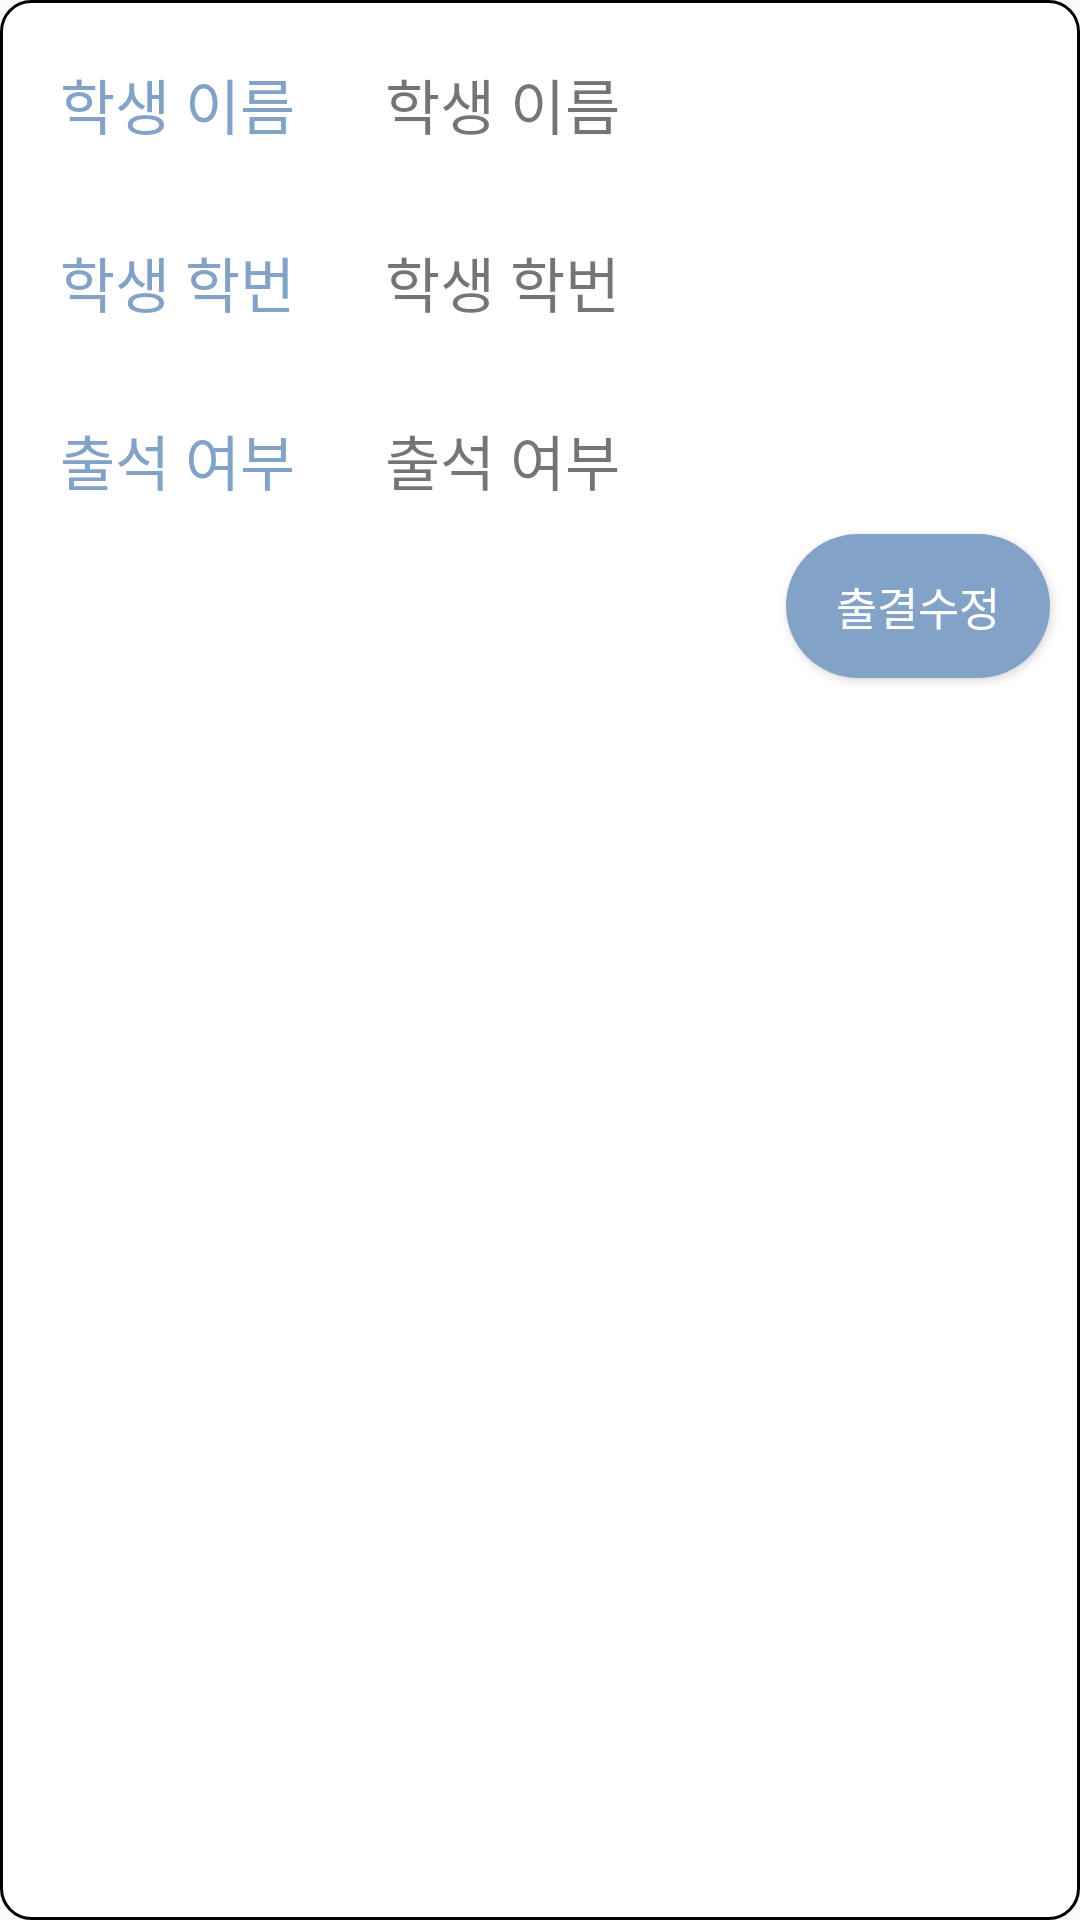

Layout XML and referenced resources for this Android screen:
<!-- AndroidManifest.xml: application theme Theme.MyApplication -->
<!-- res/layout/ah_item.xml -->
<?xml version="1.0" encoding="utf-8"?>
<LinearLayout xmlns:android="http://schemas.android.com/apk/res/android"
    xmlns:app="http://schemas.android.com/apk/res-auto"
    xmlns:tools="http://schemas.android.com/tools"
    android:layout_width="match_parent"
    android:layout_height="wrap_content"
    android:screenOrientation="portrait"
    android:id="@+id/ahItemLayout"
    tools:context=".ahActivity"
    android:background="@drawable/info_layout"
    android:layout_margin="10dp"
    android:orientation="vertical">

        <LinearLayout
            android:id="@+id/ahItemLayout1"
            android:layout_gravity="center"
            android:layout_width="match_parent"
            android:layout_height="wrap_content"
            android:orientation="horizontal">

            <TextView
                android:id="@+id/student_name1"
                android:layout_width="wrap_content"
                android:layout_height="wrap_content"
                android:textSize="20sp"
                android:textColor="@color/main_b"
                android:layout_marginStart="20dp"
                android:layout_marginTop="20dp"
                android:layout_marginBottom="10dp"
                android:layout_marginEnd="10dp"
                android:fontFamily="@font/nanum"
                android:text="학생 이름" />

            <TextView
                android:id="@+id/studentName"
                android:layout_width="wrap_content"
                android:layout_height="wrap_content"
                android:textSize="20sp"
                android:layout_marginStart="20dp"
                android:layout_marginTop="20dp"
                android:layout_marginBottom="10dp"
                android:layout_marginEnd="20dp"
                android:fontFamily="@font/litenum"
                android:text="학생 이름" />
        </LinearLayout>


        <LinearLayout
            android:id="@+id/ahItemLayout3"
            android:layout_gravity="center"
            android:layout_width="match_parent"
            android:layout_height="wrap_content"
            android:orientation="horizontal">

            <TextView
                android:id="@+id/student_num1"
                android:layout_width="wrap_content"
                android:layout_height="wrap_content"
                android:textSize="20sp"
                android:textColor="@color/main_b"
                android:layout_marginStart="20dp"
                android:layout_marginTop="20dp"
                android:layout_marginBottom="10dp"
                android:layout_marginEnd="10dp"
                android:fontFamily="@font/nanum"
                android:text="학생 학번" />

            <TextView
                android:id="@+id/studentNum"
                android:layout_width="wrap_content"
                android:layout_height="wrap_content"
                android:textSize="20sp"
                android:layout_marginStart="20dp"
                android:layout_marginTop="20dp"
                android:layout_marginBottom="10dp"
                android:layout_marginEnd="20dp"
                android:fontFamily="@font/litenum"
                android:text="학생 학번" />
        </LinearLayout>

        <LinearLayout
            android:id="@+id/ahItemLayout4"
            android:layout_gravity="center"
            android:layout_width="match_parent"
            android:layout_height="wrap_content"
            android:orientation="horizontal">

            <TextView
                android:id="@+id/student_attend"
                android:layout_width="wrap_content"
                android:layout_height="wrap_content"
                android:textSize="20sp"
                android:fontFamily="@font/nanum"
                android:textColor="@color/main_b"
                android:layout_marginStart="20dp"
                android:layout_marginTop="20dp"
                android:layout_marginBottom="10dp"
                android:layout_marginEnd="10dp"
                android:text="출석 여부" />


            <TextView
                android:id="@+id/attend"
                android:layout_width="wrap_content"
                android:layout_height="wrap_content"
                android:textSize="20sp"
                android:layout_marginStart="20dp"
                android:layout_marginTop="20dp"
                android:layout_marginBottom="10dp"
                android:fontFamily="@font/litenum"
                android:layout_marginEnd="20dp"
                android:text="출석 여부" />

        </LinearLayout>
    <Button
        android:layout_width="wrap_content"
        android:layout_height="wrap_content"
        android:layout_gravity="right"
        android:id="@+id/modify_Btn"
        android:layout_marginEnd="10dp"
        android:textSize="15dp"
        android:layout_marginBottom="5dp"
        android:background="@drawable/button_background"
        android:text="출결수정"
        android:textColor="@color/white"
        android:fontFamily="@font/nanum"/>
</LinearLayout>
<!-- resources referenced by this layout -->
<resources>
  <color name="main_b">#83A2C7</color>
  <color name="white">#FFFFFFFF</color>#83A2C7
  <!-- drawable button_background (drawable) -->
  <?xml version="1.0" encoding="utf-8"?>
  <shape xmlns:android="http://schemas.android.com/apk/res/android">
      <solid android:color="#83A2C7"/> 
      <corners android:radius="30dp"/> 
  </shape>
  <!-- drawable info_layout (drawable) -->
  <?xml version="1.0" encoding="UTF-8"?>
  <shape xmlns:android="http://schemas.android.com/apk/res/android">
      <solid android:color="#ffffff"/>
      <stroke android:width="1dip" android:color="#000000" />
      <corners android:radius="10dip"/>
      <padding android:left="0dip" android:top="0dip" android:right="0dip" android:bottom="0dip" />
  </shape>
  <style name="Theme.MyApplication" parent="Theme.AppCompat.Light.DarkActionBar">
          
          <item name="windowNoTitle">true</item>
          <item name="colorPrimary">@color/purple_500</item>
          <item name="colorPrimaryVariant">@color/purple_700</item>
          <item name="colorOnPrimary">@color/white</item>
          
          <item name="colorSecondary">@color/teal_200</item>
          <item name="colorSecondaryVariant">@color/teal_700</item>
          <item name="colorOnSecondary">@color/black</item>
          
          <item name="android:statusBarColor">?attr/colorPrimaryVariant</item>
          
      </style>
  <color name="purple_500">#FF6200EE</color>
  <color name="purple_700">#FF3700B3</color>
  <color name="teal_200">#FF03DAC5</color>
  <color name="teal_700">#FF018786</color>
  <color name="black">#FF000000</color>
</resources>
